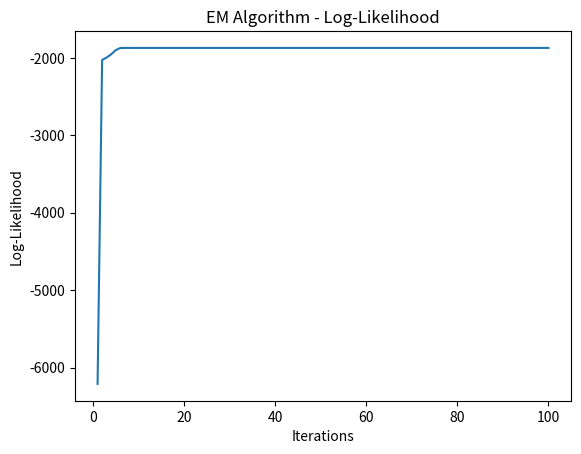

The matplotlib source for this figure:
import numpy as np
from scipy.stats import multivariate_normal

# Generate sample data
np.random.seed(42)
n_samples = 500
# Parameters for the two Gaussian components
mu1 = [0, 0]
cov1 = [[2, 0], [0, 2]]
mu2 = [5, 5]
cov2 = [[1, 0], [0, 1]]
# Mixing coefficients for the two components
weights = [0.4, 0.6]
# Generate samples from the mixture model
X = np.concatenate([
    np.random.multivariate_normal(mu1, cov1, int(n_samples * weights[0])),
    np.random.multivariate_normal(mu2, cov2, int(n_samples * weights[1]))
])

# Initialize the parameters
n_components = 2
n_features = X.shape[1]
means = np.random.randn(n_components, n_features)
covariances = [np.eye(n_features)] * n_components
weights = np.ones(n_components) / n_components

# EM algorithm
n_iterations = 100
log_likelihoods = []
for _ in range(n_iterations):
    # E-step: Calculate responsibilities
    likelihoods = np.array([multivariate_normal.pdf(X, mean=means[k], cov=covariances[k]) for k in range(n_components)]).T
    responsibilities = likelihoods * weights
    responsibilities /= np.sum(responsibilities, axis=1, keepdims=True)

    # M-step: Update parameters
    total_responsibilities = np.sum(responsibilities, axis=0)
    weights = total_responsibilities / n_samples
    means = np.dot(responsibilities.T, X) / total_responsibilities[:, np.newaxis]
    for k in range(n_components):
        diff = X - means[k]
        covariances[k] = np.dot(responsibilities[:, k] * diff.T, diff) / total_responsibilities[k]

    # Calculate and store the log-likelihood
    log_likelihood = np.sum(np.log(np.dot(likelihoods, weights)))
    log_likelihoods.append(log_likelihood)

# Plot the log-likelihood curve
import matplotlib.pyplot as plt
plt.plot(range(1, n_iterations + 1), log_likelihoods)
plt.xlabel('Iterations')
plt.ylabel('Log-Likelihood')
plt.title('EM Algorithm - Log-Likelihood')
plt.show()

# Print the estimated parameters
print("Estimated weights:", weights)
print("Estimated means:")
for k, mean in enumerate(means):
    print(f"Component {k+1}: {mean}")
print("Estimated covariances:")
for k, covariance in enumerate(covariances):
    print(f"Component {k+1}:")
    print(covariance)

    
#In this code, we generate a synthetic dataset by sampling from a mixture of two Gaussian distributions with known parameters. We then initialize the parameters (means, covariances, and weights) for the GMM. The EM algorithm is performed for a specified number of iterations.
#During each iteration, the E-step calculates the responsibilities of each data point belonging to each component based on the current parameter estimates. The M-step updates the parameters by maximizing the expected log-likelihood given the responsibilities. The log-likelihood is also computed and stored at each iteration.
#After running the EM algorithm, the code plots the log-likelihood curve to visualize the convergence. It then prints the estimated parameters of the GMM (weights, means, and covariances).
#Note that this code assumes you have the NumPy, Sci
